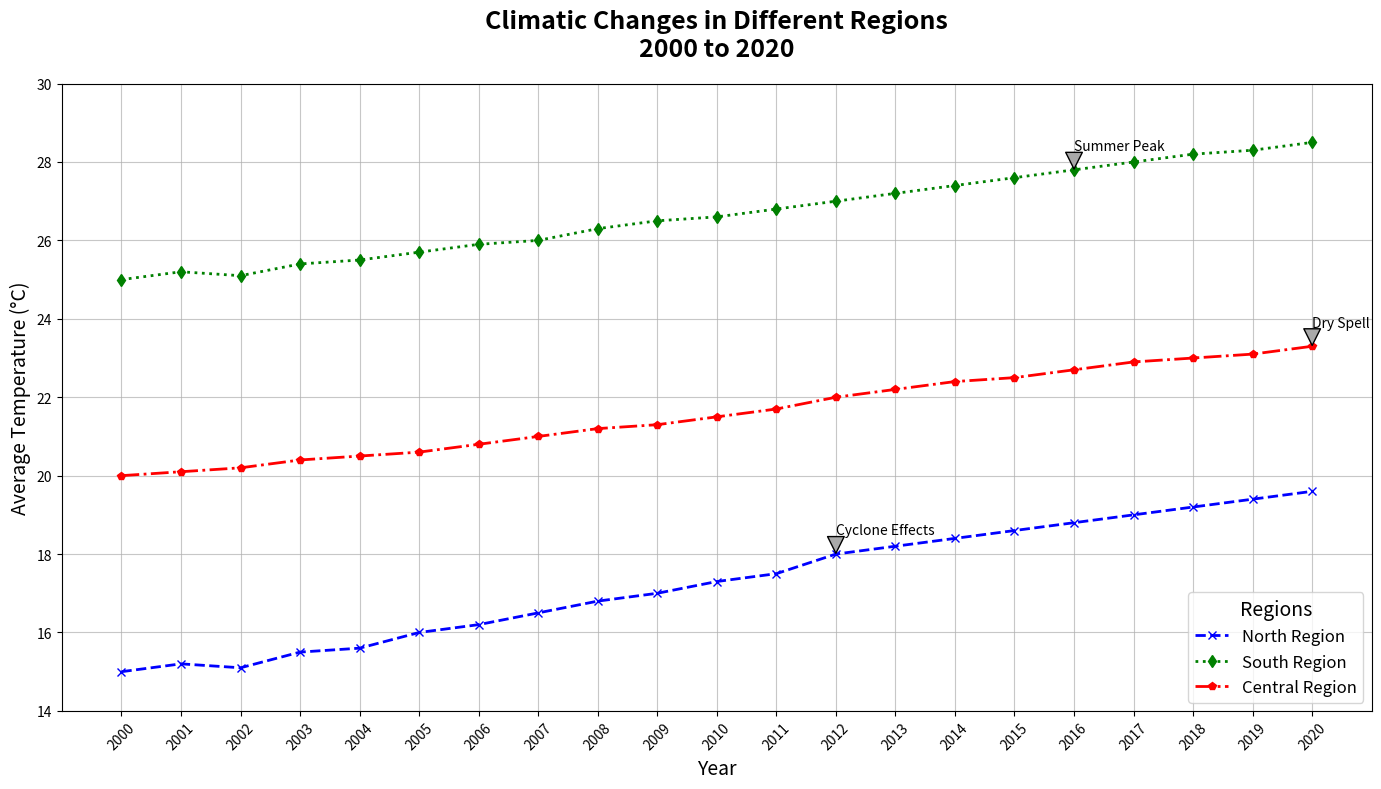

Reproduce this figure in Python.
import matplotlib.pyplot as plt
import numpy as np

years = np.arange(2000, 2021)

north_region_temp = np.array([15, 15.2, 15.1, 15.5, 15.6, 16, 16.2, 16.5, 16.8, 17, 17.3, 17.5, 18, 18.2, 18.4, 18.6, 18.8, 19, 19.2, 19.4, 19.6])
south_region_temp = np.array([25, 25.2, 25.1, 25.4, 25.5, 25.7, 25.9, 26, 26.3, 26.5, 26.6, 26.8, 27, 27.2, 27.4, 27.6, 27.8, 28, 28.2, 28.3, 28.5])
central_region_temp = np.array([20, 20.1, 20.2, 20.4, 20.5, 20.6, 20.8, 21, 21.2, 21.3, 21.5, 21.7, 22, 22.2, 22.4, 22.5, 22.7, 22.9, 23, 23.1, 23.3])

fig, ax = plt.subplots(figsize=(14, 8))

ax.plot(years, north_region_temp, 'x--', label='North Region', color='blue', linewidth=2)
ax.plot(years, south_region_temp, 'd:', label='South Region', color='green', linewidth=2)
ax.plot(years, central_region_temp, 'p-.', label='Central Region', color='red', linewidth=2)

ax.set_title("Climatic Changes in Different Regions\n2000 to 2020", fontsize=18, fontweight='bold', pad=20)
ax.set_xlabel("Year", fontsize=14)
ax.set_ylabel("Average Temperature (°C)", fontsize=14)

ax.legend(title="Regions", fontsize=12, title_fontsize=14, loc='lower right')

important_years = [2012, 2016, 2020]
annotations = [
    (2012, north_region_temp[years == 2012][0], 'Cyclone Effects'),
    (2016, south_region_temp[years == 2016][0], 'Summer Peak'),
    (2020, central_region_temp[years == 2020][0], 'Dry Spell')
]

for year, value, note in annotations:
    ax.annotate(note, 
                xy=(year, value), 
                xytext=(year, value + 0.5), 
                textcoords='data',
                arrowprops=dict(facecolor='darkgray', shrink=0.05),
                fontsize=10, 
                color='black')

ax.grid(True, linestyle='-', alpha=0.7)
ax.set_xlim(1999, 2021)
ax.set_ylim(14, 30)

plt.xticks(years, rotation=45)
plt.tight_layout()

plt.show()
